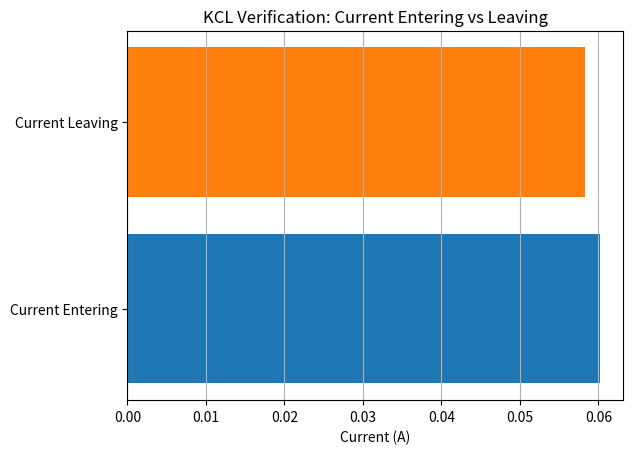

This figure's Python source:
import matplotlib.pyplot as plt

# Given values
i_enter = 0.060178  # A
i_leave = 0.058305  # A

labels = ['Current Entering', 'Current Leaving']
values = [i_enter, i_leave]

# Custom colors
colors = ['tab:blue', 'tab:orange']

# Plot
plt.figure()
plt.barh(labels, values, color=colors)

plt.xlabel("Current (A)")
plt.title("KCL Verification: Current Entering vs Leaving")

# Annotate values
# for i, v in enumerate(values):
#     plt.text(v, i, f"{v:.6f}", va='center')
plt.grid(axis='x')
plt.show()
